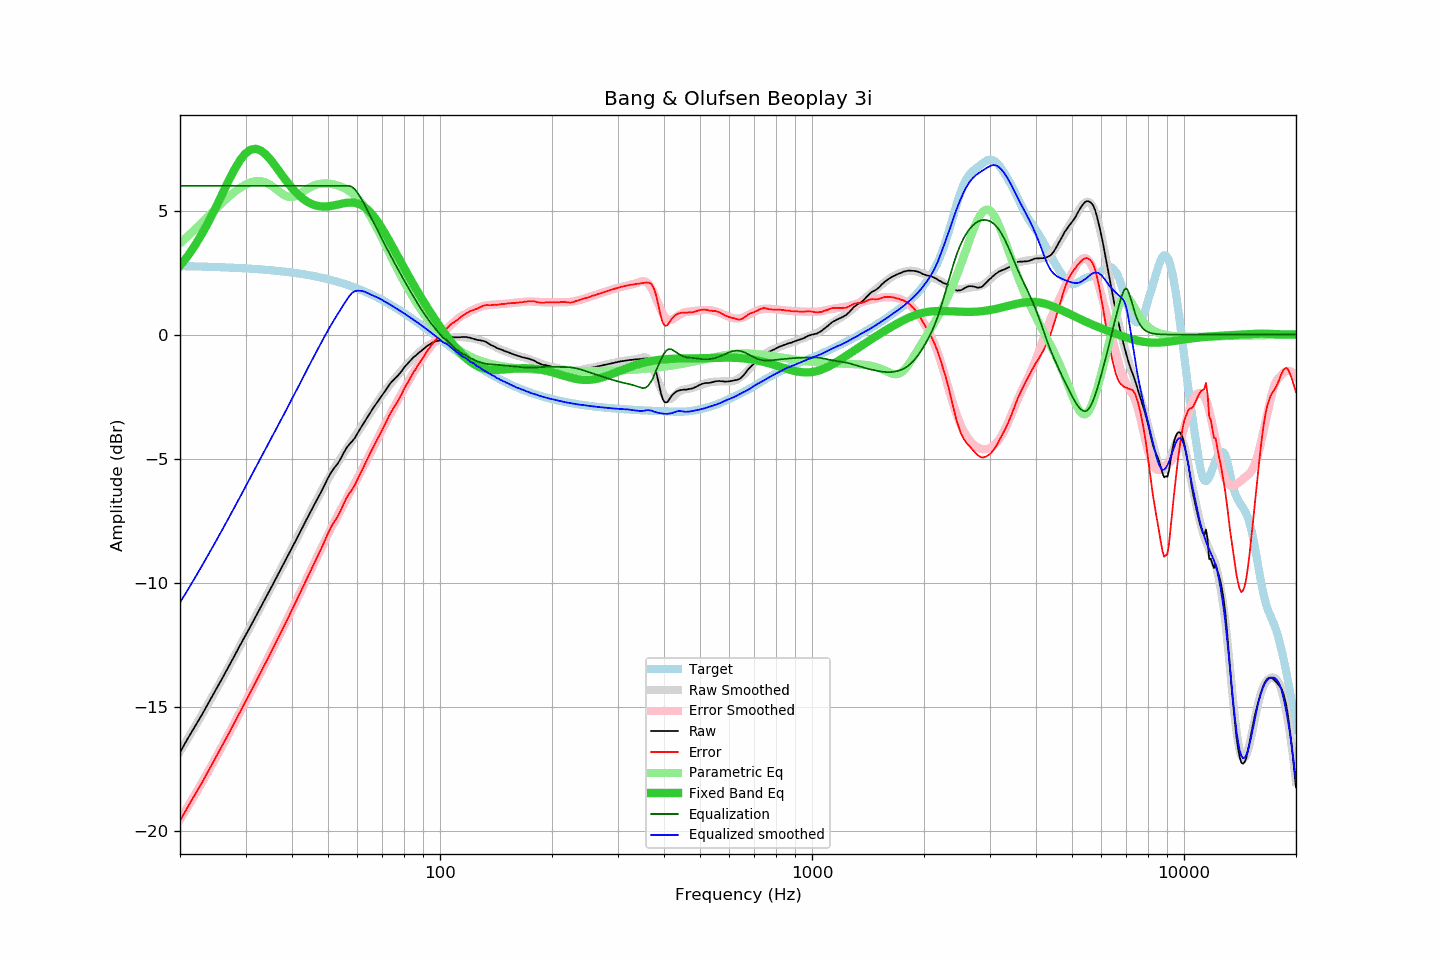

The table this chart was drawn from, first rows:
frequency, raw, error, smoothed, error_smoothed, equalization, parametric_eq, equalized_raw, equalized_smoothed, target
20, -16.84, -19.60, -16.80, -19.55, 6.00, 2.77, -10.84, -10.80, 2.76
21, -16.28, -19.03, -16.28, -19.03, 6.00, 3.18, -10.28, -10.28, 2.76
22, -15.77, -18.52, -15.77, -18.52, 6.00, 3.62, -9.77, -9.77, 2.75
23, -15.28, -18.02, -15.28, -18.01, 6.00, 4.11, -9.28, -9.28, 2.74
24, -14.78, -17.51, -14.79, -17.52, 6.00, 4.62, -8.78, -8.79, 2.73
25, -14.31, -17.03, -14.32, -17.04, 6.00, 5.15, -8.31, -8.32, 2.72
26, -13.85, -16.56, -13.86, -16.57, 6.00, 5.68, -7.85, -7.86, 2.72
27, -13.40, -16.10, -13.41, -16.12, 6.00, 6.19, -7.40, -7.41, 2.70
28, -12.96, -15.65, -12.97, -15.67, 6.00, 6.65, -6.96, -6.97, 2.69
29, -12.53, -15.21, -12.55, -15.23, 6.00, 7.03, -6.53, -6.55, 2.68
30, -12.13, -14.80, -12.13, -14.80, 6.00, 7.31, -6.13, -6.13, 2.67
31, -11.74, -14.40, -11.74, -14.39, 6.00, 7.46, -5.74, -5.74, 2.66
32, -11.35, -13.99, -11.35, -13.99, 6.00, 7.49, -5.35, -5.35, 2.64
33, -10.97, -13.60, -10.97, -13.60, 6.00, 7.42, -4.97, -4.97, 2.63
34, -10.61, -13.22, -10.61, -13.22, 6.00, 7.27, -4.61, -4.61, 2.61
35, -10.26, -12.86, -10.25, -12.85, 6.00, 7.06, -4.26, -4.25, 2.60
36, -9.91, -12.49, -9.90, -12.48, 6.00, 6.82, -3.91, -3.90, 2.58
37, -9.57, -12.13, -9.56, -12.12, 6.00, 6.58, -3.57, -3.56, 2.56
38, -9.24, -11.78, -9.23, -11.77, 6.00, 6.34, -3.24, -3.23, 2.54
39, -8.92, -11.44, -8.91, -11.43, 6.00, 6.11, -2.92, -2.91, 2.52
40, -8.60, -11.10, -8.59, -11.09, 6.00, 5.91, -2.60, -2.59, 2.50
41, -8.29, -10.77, -8.28, -10.75, 6.00, 5.73, -2.29, -2.28, 2.48
42, -7.98, -10.43, -7.98, -10.43, 6.00, 5.58, -1.98, -1.98, 2.46
43, -7.68, -10.11, -7.68, -10.10, 6.00, 5.46, -1.68, -1.68, 2.43
44, -7.39, -9.79, -7.38, -9.79, 6.00, 5.35, -1.39, -1.38, 2.41
45, -7.11, -9.49, -7.10, -9.48, 6.00, 5.28, -1.11, -1.10, 2.38
46, -6.84, -9.19, -6.83, -9.18, 6.00, 5.22, -0.84, -0.83, 2.35
47, -6.58, -8.90, -6.57, -8.88, 6.00, 5.18, -0.58, -0.57, 2.32
48, -6.32, -8.61, -6.31, -8.60, 6.00, 5.17, -0.32, -0.31, 2.29
49, -6.05, -8.31, -6.06, -8.32, 6.00, 5.16, -0.05, -0.06, 2.26
50, -5.78, -8.01, -5.82, -8.06, 6.00, 5.17, 0.22, 0.18, 2.23
51, -5.55, -7.75, -5.60, -7.80, 6.00, 5.19, 0.45, 0.40, 2.20
52, -5.37, -7.53, -5.39, -7.55, 6.00, 5.21, 0.63, 0.61, 2.17
53, -5.22, -7.35, -5.18, -7.31, 6.00, 5.24, 0.78, 0.82, 2.13
54, -5.02, -7.11, -4.99, -7.08, 6.00, 5.27, 0.98, 1.01, 2.09
55, -4.79, -6.85, -4.80, -6.86, 6.00, 5.29, 1.21, 1.20, 2.06
56, -4.58, -6.60, -4.62, -6.64, 6.00, 5.31, 1.42, 1.38, 2.02
57, -4.43, -6.41, -4.45, -6.42, 6.00, 5.32, 1.57, 1.55, 1.98
58, -4.31, -6.25, -4.28, -6.21, 5.96, 5.32, 1.65, 1.68, 1.94
59, -4.17, -6.07, -4.11, -6.00, 5.86, 5.31, 1.69, 1.75, 1.90
60, -3.98, -5.84, -3.95, -5.79, 5.72, 5.29, 1.74, 1.77, 1.86
61, -3.80, -5.61, -3.78, -5.59, 5.55, 5.24, 1.75, 1.77, 1.81
62, -3.63, -5.40, -3.62, -5.38, 5.37, 5.19, 1.74, 1.75, 1.77
63, -3.46, -5.18, -3.46, -5.18, 5.18, 5.11, 1.72, 1.72, 1.73
64, -3.30, -4.98, -3.30, -4.97, 4.97, 5.03, 1.68, 1.67, 1.68
65, -3.13, -4.76, -3.15, -4.77, 4.77, 4.92, 1.64, 1.62, 1.63
66, -2.98, -4.56, -3.00, -4.57, 4.57, 4.81, 1.59, 1.58, 1.59
67, -2.84, -4.38, -2.84, -4.38, 4.38, 4.68, 1.54, 1.54, 1.54
68, -2.70, -4.19, -2.69, -4.18, 4.18, 4.55, 1.49, 1.49, 1.49
69, -2.57, -4.01, -2.55, -4.00, 4.00, 4.41, 1.43, 1.44, 1.44
70, -2.43, -3.82, -2.42, -3.81, 3.81, 4.26, 1.39, 1.39, 1.39
71, -2.30, -3.64, -2.30, -3.63, 3.63, 4.10, 1.34, 1.34, 1.34
72, -2.17, -3.46, -2.18, -3.46, 3.46, 3.95, 1.29, 1.28, 1.29
73, -2.03, -3.27, -2.06, -3.29, 3.29, 3.79, 1.26, 1.23, 1.24
74, -1.92, -3.10, -1.95, -3.13, 3.13, 3.63, 1.21, 1.18, 1.19
75, -1.83, -2.96, -1.84, -2.96, 2.96, 3.47, 1.13, 1.12, 1.13
76, -1.74, -2.82, -1.73, -2.80, 2.80, 3.31, 1.07, 1.07, 1.08
77, -1.66, -2.69, -1.63, -2.65, 2.65, 3.15, 0.99, 1.02, 1.03
78, -1.56, -2.53, -1.53, -2.50, 2.50, 3.00, 0.94, 0.97, 0.97
79, -1.46, -2.38, -1.43, -2.35, 2.35, 2.85, 0.89, 0.92, 0.92
... 553 more rows
